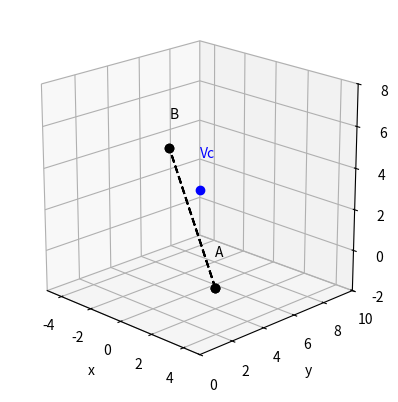
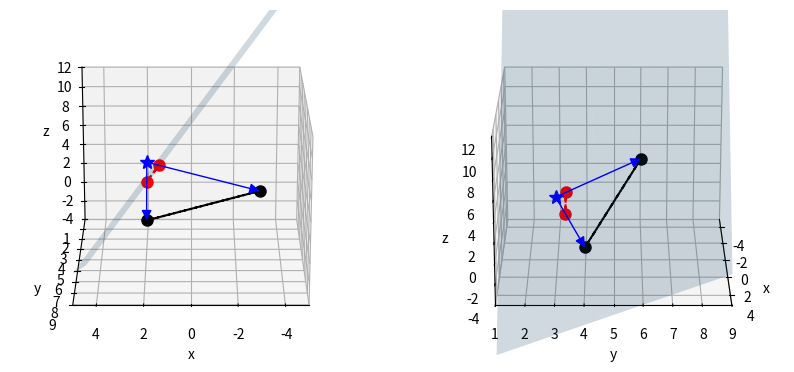
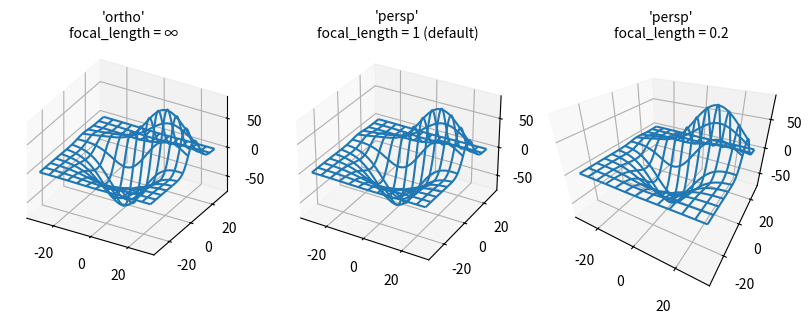

Write Python code to recreate these figures, in order.
#!/usr/bin/env python
# coding: utf-8

# # Projection 2
# 
# We have seen how maths (and Python) can be used to transform coordinates in 2D and 3D. Projection is the process of representing all or part of a 3D object on a 2D screen. Projection shares some common features with 2D and 3D transformations: it commonly uses specific matrix forms in order to perform specific operations.
# 
# In this workbook we will consider the second of two different types of projection, and the resulting impact on the projected image.

# In[1]:


## Libraries
import numpy as np
import math 
import matplotlib.pyplot as plt
import sympy as sym
from mpl_toolkits.mplot3d import Axes3D
from matplotlib.patches import FancyArrowPatch
from mpl_toolkits.mplot3d import proj3d
from sympy import sin, cos, Matrix


# In[2]:


class Arrow3D(FancyArrowPatch):
    def __init__(self, xs, ys, zs, *args, **kwargs):
        super().__init__((0,0), (0,0), *args, **kwargs)
        self._verts3d = xs, ys, zs

    def do_3d_projection(self, renderer=None):
        xs3d, ys3d, zs3d = self._verts3d
        xs, ys, zs = proj3d.proj_transform(xs3d, ys3d, zs3d, self.axes.M)
        self.set_positions((xs[0],ys[0]),(xs[1],ys[1]))

        return np.min(zs)


# ## Perspective Projection
# 
# 

# In the previous workbook we considered orthoganol projection, which preserves lines and angles to accurately reproduce 2D scale versions of a 3D object.
# 
# An alternative to this approach is *perspective projection* which modifies lines and angles of the object so that the projected image contains a sense of depth ("perspective"). These projections are less accurate, but are far more likely to be used by artists and gamers to aid realism and immersion. It is likely you have grown up attempting to draw 3D objects using a pen and paper: these pictures were almost certainly perspective projections!
# 
# In the lectures, we examined some simple perspective projection cases, before combining them together to create a general perspective transformation matrix:
# 
# $$
# P_{\rm{er}}=
# 	\begin{pmatrix}
# 	d - (by_c+c*z_c) & -ay_c & az_c  & a \\
# 	bx_c  & d-(ax_c+cz_c)    & bz_c  & b \\
# 	cx_c  & cy_c     & d-(ax_c+by_c) & c \\
#     -dx_c & -dy_c    & -dy_c & -(ax_c+by_c+cz_c)
# 	\end{pmatrix},
# $$
# 
# which carries out a perspective projection from a viewing centre $(x_c,y_c,z_c)$ onto a plane with equation $ax+by+cz=d$.
# 
# We also learned that a projection is only possible when certain conditions are met; these conditions depend on the distance from the point(s) to be projected to the screen ($D_p$) and the distance from the viewing centre to the screen ($D_c$). A projection is only possible if
# 
# * ${\rm{sign}}(D_p)\neq{\rm{sign}}(D_c)$ or
# * $|D_c|>|D_p|$ if ${\rm{sign}}(D_p)={\rm{sign}}(D_c)$.
# 
# This test uses the distance formula learned in lectures:
# 
# $$
# D=\frac{ax+by+cz-d}{\sqrt{a^2+b^2+c^2}}.
# $$
# 

# As usual with these workbooks I think we could use an illustrative example:
# 
# ### Lecture Example:
# **The points $(2,4,-1)$ and $(-3,6,4)$ are projected onto the plane $3x-y+z=5$ by a single point perspective projection, with viewing centre at $(2,3,4)$. Find the image of these points and hence determine the parametric equation of the line segment joining these images of the plane**.
# 
# This problem does not strictly ask us to test if the projection is possible, however, as programmers/engineers, we probably want to check this first before proceeding with the calculation (in case we go to a lot of trouble for a projection which wasn't possible in the first place!).
# 
# To begin, let's creating the array of points to project:

# In[3]:


x_vals = np.array([2, -3])
y_vals = np.array([4, 6])
z_vals = np.array([-1, 4])
p = np.array([x_vals, y_vals, z_vals])
vc = np.array([2,3,4])


# We can even view these points, and the line joining them, using Python:

# In[4]:


lx=np.append(x_vals,x_vals[0]) #drawing the line between the last and first coord
ly=np.append(y_vals,y_vals[0])
lz=np.append(z_vals,z_vals[0])
ax = plt.figure().add_subplot(projection='3d')
ax.view_init(elev=20, azim=315, roll=0)
ax.plot(lx, ly, lz, 'ko', linestyle="--")
ax.plot(x_vals, y_vals, z_vals, 'ko')
ax.plot(vc[0],vc[1],vc[2], 'bo')
ax.text(lx[0]-1, ly[0]+1, lz[0]+1, "A", c='k')
ax.text(lx[1]-1, ly[1]+1, lz[1]+1, "B", c='k')
ax.text(vc[0]-1, vc[1]+1, vc[2]+1, "Vc", c='b')
ax.set_xlabel('x')
ax.set_ylabel('y')
ax.set_zlabel('z')
ax.axes.set_xlim3d(left=-5, right=5) 
ax.axes.set_ylim3d(bottom=0, top=10) 
ax.axes.set_zlim3d(bottom=-2, top=8)
plt.gca().set_aspect('equal')
plt.show()


# We will create a matrix of positions in homogenous coordinates, ready to be transformed:

# In[5]:


nr = [1 for x in range(len(x_vals))]
hp = np.vstack([p, nr])
print(hp.transpose())


# #### Projection Test
# 
# Let's now test if we can carry out this projection. Following the information in the lectures we now need to test the distance from the plane to the plane/screen.
# 
# Note that in the lectures, we only require the numerator of the distance formula to evaluate distances. This is because we are not calculating true distances, but comparing relative distances. Because we are using it for a comparison, the denominators don't matter (they are identical for all points, and only depend on values associated with the plane). However, here, I will include the denominator in the calculation for completeness.
# 
# *Try for yourselves: comment out the denominator from the formula for $Dp$ and $Dc$ in the code below, and verify it does not affect whether the projection is possible.*
# 

# In[6]:


a = 3
b = -1
c = 1
d = 5
denom = np.sqrt(a*a+b*b+c*c)
dp = (a*x_vals+b*y_vals+c*z_vals-d)/denom
print("dp=", dp)
dc = (a*vc[0]+b*vc[1]+c*vc[2]-d)/denom
print("dc=",dc)


# Printing the values to the screen, we can see that the signs of $D_c$ and $D_p$ are different. However, some objects will comprise millions of points: we can't just rely on manually checking each distance! Let's set up a simple automatic check. There are a couple of ways to verify identical signs of numbers in Python. This one will check that adding the two quantities together before taking the absolute value is the same as adding the absolute values of each together:

# In[7]:


same_sign = abs(dp) + abs(dc) == abs(dp + dc)
for idx, item in enumerate(same_sign):
    if not item:
            print("point",idx,": projection possible (signs differ)")
    else:
        if abs(dc)>abs(dp[idx]):
            print("point",idx,": projection possible (signs same, Dc>Dp)")
        else:
            print("point",idx,": projection NOT possible")
        


# This will automatically check each position in the list and confirm that the projection is possible (and why).
# 
# #### Carrying out the projection
# 
# Having checked that these positions can be projected, we now project them using $P_{\rm{er}}$:

# In[8]:


P_er = np.matrix([[d-(b*vc[1]+c*vc[2]), a*vc[1], a*vc[2], a],
            [b*vc[0], d-(a*vc[0]+c*vc[2]), b*vc[2], b],
            [c*vc[0], c*vc[1], d-(a*vc[0]+b*vc[1]), c],
            [-d*vc[0], -d*vc[1], -d*vc[2], -a*vc[0]-b*vc[1]-c*vc[2]]])
print(P_er)


# Once created, we take the coordinates and post-multiply by $P_{\rm{er}}$

# In[9]:


rp = hp.transpose()*P_er
print(rp)


# Switching from homogenous coordinates back to Cartesians, dividing all terms by the values in the final column, we uncover the final projected image locations:

# In[10]:


rph = rp/rp[:,3:]
print(rph)


# These values match those given in the lecture example. 
# 
# Again, it is smart to verify that these coordinates *satisfy the plane equation*. Following the method outlined in the previous workbook, if $x$, $y$, $z$ values are correct, then $ax+by+cz-d$ must equal zero. We will use Python to check if both sets of coordinates satisfy this requirement in one go:

# In[11]:


print(np.isclose(a*rph[:,0]+b*rph[:,1]+c*rph[:,2]-d, 0.0))


# The "np.isclose" function returns "true" if the difference between the two arguments is neglible. As you can see, Python is confident that these positions satisfy the plane equation, implying that we have likely carried out our projection successfully.
# 
# ### Plotting
# 
# 
# Once again, visualising projections in 3D can be tricky to do in Python. 
# We will display the plane, the original points, the projected points and the viewing centre. The viewing angle (and the range over which the plane is calculated/displayed) can mean that sometimes visualising this plot produces confusing results. 
# 
# Remember that the rays leave the viewing centre (where the eye is placed), and project the location of the object onto the screen. I will use arrows to illustrate each of these rays.

# First we'll convert our projected positions into a series of points and a line linking them ready to be displayed:

# In[12]:


newp = rph[:,0:3].transpose()
x_vals1 = np.squeeze(np.asarray(newp[0,:]))
y_vals1 = np.squeeze(np.asarray(newp[1,:]))
z_vals1 = np.squeeze(np.asarray(newp[2,:]))
slx=np.append(x_vals1,x_vals1[0])
sly=np.append(y_vals1,y_vals1[0])
slz=np.append(z_vals1,z_vals1[0])


# To display the plane, we have to create a 3D mesh of positions. We will make a grid of $x$ and $y$ positions over a certain range of values, and use the equation of the plane to calculate the $z$-values for each gridpoint. This will give us a series of 3D locations passed by this plane.

# Now we can bring all these features together in a plot. Because the viewing angle on the plot is so important, and Python visualisations aren't as good as, say, graphics engines, I'll show two viewpoints of the same projection:

# In[13]:


fig, axs = plt.subplots(1, 2, subplot_kw={'projection': '3d'}, figsize=(10,8))

xr = [-5,5]
yr = [1,9]
zr = [-2,6]
#need to set up mesh for plotting plane over range of x, y
x = np.linspace(xr[0],xr[1],50)
y = np.linspace(yr[0],yr[1],50)
X,Y = np.meshgrid(x,y)
Z = (d - a*X - b*Y) / c

# Plot the data
for ax in axs:
    ax.plot(lx, ly, lz, 'ko', linestyle="--")
    ax.plot(x_vals, y_vals, z_vals, 'ko', markersize=8)
    ax.plot(slx, sly, slz, 'ro', linestyle="--")
    ax.plot(x_vals1, y_vals1, z_vals1, 'ro', markersize=8)
    ax.plot(vc[0],vc[1],vc[2], 'b*', markersize=10)
    ax.set_xlabel('x')
    ax.set_ylabel('y')
    ax.set_zlabel('z')
    surf = ax.plot_surface(X, Y, Z, 
                        rstride=5, cstride=5,
                        alpha=0.2,
                        linewidth=0,
                        antialiased=True,
                        vmin=0
                          )
    ax.axes.set_xlim3d(left=xr[0], right=xr[1]) 
    ax.axes.set_ylim3d(bottom=yr[0], top=yr[1]) 
    ax.axes.set_zlim3d(bottom=2*zr[0], top=2*zr[1])
    arrow_prop_dict = dict(mutation_scale=15, arrowstyle='-|>', color='b', shrinkA=0, shrinkB=0, linewidth=1)
    ar1 = Arrow3D([vc[0], hp[0,0]], [vc[1], hp[1,0]], [vc[2], hp[2,0]], **arrow_prop_dict)
    ar2 = Arrow3D([vc[0], hp[0,1]], [vc[1], hp[1,1]], [vc[2], hp[2,1]], **arrow_prop_dict)
    ax.add_artist(ar1)
    ax.add_artist(ar2)

axs[0].view_init(elev=20., azim=90) 
axs[1].view_init(elev=20., azim=0)

plt.show()


# In the image you can see two different angles showing the same thing. The light rays (blue arrows) travel from the viewing centre (blue sphere). 

# ## Projection using Python
# 
# The aim of this workbook has been to show you how the mathematics of projection you have learned in lectures translates into code, and to illustrate possible ways to view the projections that we carry out.
# 
# As we have seen in other workbooks, Python also includes specific routines which are related to the mathematics topics we encounter. Projection is no different.
# 
# Below is a simple routine which I found on the web which illustrates how Python itself can take different projections into account when it displays images on the screen for you. It is possible to specify the type of projection, and the focal length (which, in our course, is effectively the distance to the viewing centre).
# 
# 
# 
# 

# In[14]:


from mpl_toolkits.mplot3d import axes3d
fig, axs = plt.subplots(1, 3, subplot_kw={'projection': '3d'}, figsize=(10,8))

# Get the test data
X, Y, Z = axes3d.get_test_data(0.05)

# Plot the data
for ax in axs:
    ax.plot_wireframe(X, Y, Z, rstride=10, cstride=10)

# Set the orthographic projection.
axs[0].set_proj_type('ortho')  # FOV = 0 deg
axs[0].set_title("'ortho'\nfocal_length = ∞", fontsize=10)

# Set the perspective projections
axs[1].set_proj_type('persp')  # FOV = 90 deg
axs[1].set_title("'persp'\nfocal_length = 1 (default)", fontsize=10)

axs[2].set_proj_type('persp', focal_length=0.2)  # FOV = 157.4 deg
axs[2].set_title("'persp'\nfocal_length = 0.2", fontsize=10)

plt.show()


# Note in the final image, the focal length has been reduced significantly, placing the viewing centre much closer to the 3D graph. This effectively makes the "near" part of the graph look a lot bigger, and the "far" part of the graph look smaller in the image. The lines on the walls on the plot are no longer parallel, as they have been distorted by the perspective projection.
# 
# Try playing with the focal length of the perspective projections. Do you notice the behaviour we discussed in class?

# In[ ]:
